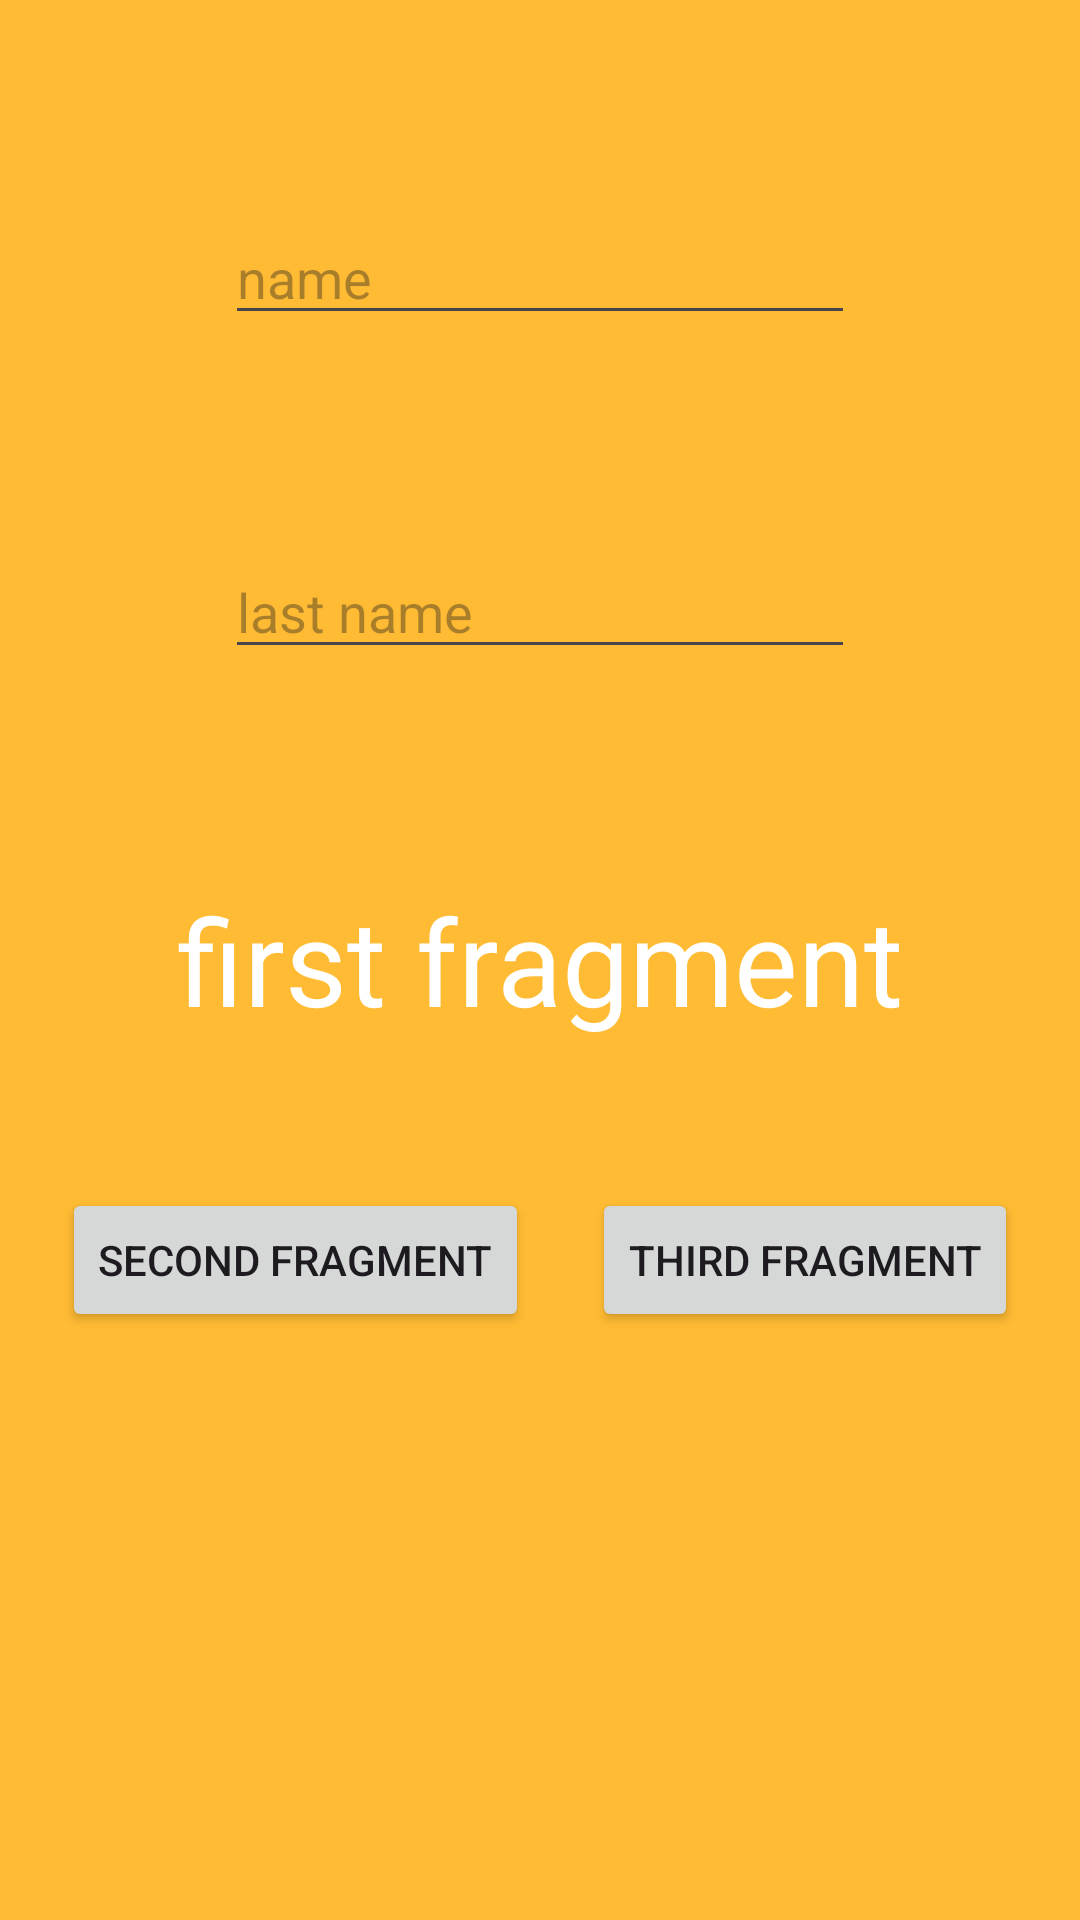

Layout XML and referenced resources for this Android screen:
<!-- AndroidManifest.xml: application theme Theme.TransitionAnimation -->
<!-- res/layout/fragment_first.xml -->
<?xml version="1.0" encoding="utf-8"?>
<androidx.constraintlayout.widget.ConstraintLayout xmlns:android="http://schemas.android.com/apk/res/android"
    xmlns:app="http://schemas.android.com/apk/res-auto"
    xmlns:tools="http://schemas.android.com/tools"
    android:layout_width="match_parent"
    android:layout_height="match_parent"
    android:background="@android:color/holo_orange_light"
    tools:context=".fragment.FirstFragment">


    <TextView
        android:id="@+id/text_first_frag"
        android:layout_width="wrap_content"
        android:layout_height="wrap_content"
        android:text="first fragment"
        android:textColor="@color/white"
        android:textSize="40sp"
        app:layout_constraintBottom_toBottomOf="parent"
        app:layout_constraintEnd_toEndOf="parent"
        app:layout_constraintHorizontal_bias="0.5"
        app:layout_constraintStart_toStartOf="parent"
        app:layout_constraintTop_toTopOf="parent"
        app:layout_constraintVertical_bias="0.5" />

    <Button
        android:id="@+id/but_Second_frag"
        android:layout_width="wrap_content"
        android:layout_height="wrap_content"
        android:layout_marginTop="200dp"
        android:text="second fragment"
        app:layout_constraintBottom_toBottomOf="parent"
        app:layout_constraintEnd_toStartOf="@+id/but_third_frag"
        app:layout_constraintHorizontal_bias="0.5"
        app:layout_constraintStart_toStartOf="parent"
        app:layout_constraintTop_toTopOf="parent"
        app:layout_constraintVertical_bias="0.5" />

    <Button

        android:id="@+id/but_third_frag"
        android:layout_width="wrap_content"
        android:layout_height="wrap_content"
        android:layout_marginTop="200dp"
        android:text="third fragment"
        app:layout_constraintBottom_toBottomOf="parent"
        app:layout_constraintEnd_toEndOf="parent"
        app:layout_constraintHorizontal_bias="0.5"
        app:layout_constraintStart_toEndOf="@+id/but_Second_frag"
        app:layout_constraintTop_toTopOf="parent"
        app:layout_constraintVertical_bias="0.5" />

    <EditText
        android:id="@+id/etName"
        android:layout_width="wrap_content"
        android:layout_height="wrap_content"
        android:ems="10"
        android:hint="name"
        android:inputType="text"
        app:layout_constraintBottom_toTopOf="@+id/etLastName"
        app:layout_constraintEnd_toEndOf="parent"
        app:layout_constraintHorizontal_bias="0.5"
        app:layout_constraintStart_toStartOf="parent"
        app:layout_constraintTop_toTopOf="parent" />

    <EditText
        android:id="@+id/etLastName"
        android:layout_width="wrap_content"
        android:layout_height="wrap_content"
        android:ems="10"
        android:hint="last name"
        android:inputType="text"
        app:layout_constraintBottom_toTopOf="@+id/text_first_frag"
        app:layout_constraintEnd_toEndOf="parent"
        app:layout_constraintHorizontal_bias="0.5"
        app:layout_constraintStart_toStartOf="parent"
        app:layout_constraintTop_toBottomOf="@+id/etName" />
</androidx.constraintlayout.widget.ConstraintLayout>
<!-- resources referenced by this layout -->
<resources>
  <style name="Theme.TransitionAnimation" parent="Base.Theme.TransitionAnimation" />
  <style name="Base.Theme.TransitionAnimation" parent="Theme.Material3.DayNight.NoActionBar">
          
          
      </style>
  <!-- not gathered from this repository: default colours our renderer supplied (Android Studio template values) -->
  <color name="white">#FFFFFFFF</color>
</resources>
